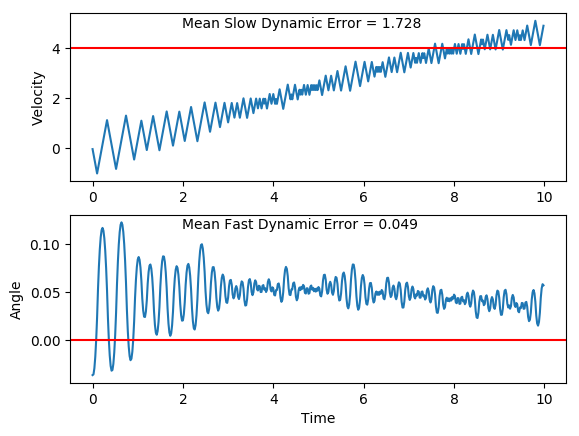

The file beside this chart, header and first rows:
x, xdot, theta, thetadot
-16.0, -0.04366, -0.03685, 0.03741
-16, -0.2382, -0.03611, 0.3182
-16.01, -0.4328, -0.02974, 0.5993
-16.01, -0.6275, -0.01775, 0.8825
-16.03, -0.8224, -0.0001047, 1.17
-16.04, -1.018, 0.02329, 1.462
-16.06, -0.8227, 0.05253, 1.177
-16.08, -0.6283, 0.07607, 0.9011
-16.09, -0.4343, 0.09409, 0.6333
-16.1, -0.2406, 0.1068, 0.3716
-16.11, -0.04712, 0.1142, 0.1144
-16.11, 0.1462, 0.1165, -0.1402
-16.1, 0.3395, 0.1137, -0.3939
-16.1, 0.5328, 0.1058, -0.6487
-16.09, 0.7263, 0.09282, -0.9063
-16.07, 0.9201, 0.07469, -1.168
-16.05, 1.114, 0.05132, -1.437
-16.03, 0.9184, 0.02259, -1.129
-16.01, 0.723, 1.682259886254256e-05, -0.8289
-16, 0.5279, -0.01656, -0.5362
-15.99, 0.333, -0.02728, -0.2487
-15.98, 0.1383, -0.03226, 0.0352
-15.98, -0.05636, -0.03155, 0.3175
-15.98, -0.251, -0.0252, 0.6001
-15.98, -0.4458, -0.0132, 0.8847
-15.99, -0.6407, 0.004493, 1.173
-16.01, -0.8359, 0.02796, 1.467
-16.02, -0.6411, 0.0573, 1.184
-16.04, -0.4468, 0.08098, 0.9093
-16.05, -0.2529, 0.09916, 0.6432
-16.05, -0.05925, 0.112, 0.3833
-16.05, 0.1341, 0.1197, 0.1279
-16.05, 0.3273, 0.1222, -0.1247
-16.04, 0.5205, 0.1198, -0.3765
-16.03, 0.7138, 0.1122, -0.6292
-16.02, 0.9071, 0.09964, -0.8845
-16, 1.101, 0.08195, -1.144
-15.98, 1.295, 0.05907, -1.41
-15.95, 1.099, 0.03086, -1.1
-15.93, 0.9034, 0.00887, -0.7974
-15.91, 0.7082, -0.007078, -0.502
-15.9, 0.5132, -0.01712, -0.2115
-15.89, 0.3183, -0.02135, 0.07573
-15.88, 0.1235, -0.01983, 0.3616
-15.88, -0.07135, -0.0126, 0.648
-15.88, -0.2663, 0.0003581, 0.9367
-15.88, -0.4614, 0.01909, 1.229
-15.89, -0.2666, 0.04368, 0.9428
-15.9, -0.07205, 0.06254, 0.6642
-15.9, 0.1222, 0.07582, 0.3918
-15.9, 0.3161, 0.08366, 0.124
-15.89, 0.51, 0.08613, -0.1412
-15.88, 0.7037, 0.08331, -0.4055
-15.87, 0.8976, 0.0752, -0.6708
-15.85, 1.092, 0.06178, -0.9389
-15.83, 0.8957, 0.04301, -0.6275
-15.81, 0.7, 0.03046, -0.3216
-15.8, 0.5045, 0.02403, -0.01943
-15.79, 0.309, 0.02364, 0.2807
-15.78, 0.1135, 0.02925, 0.5808
... 440 more rows
